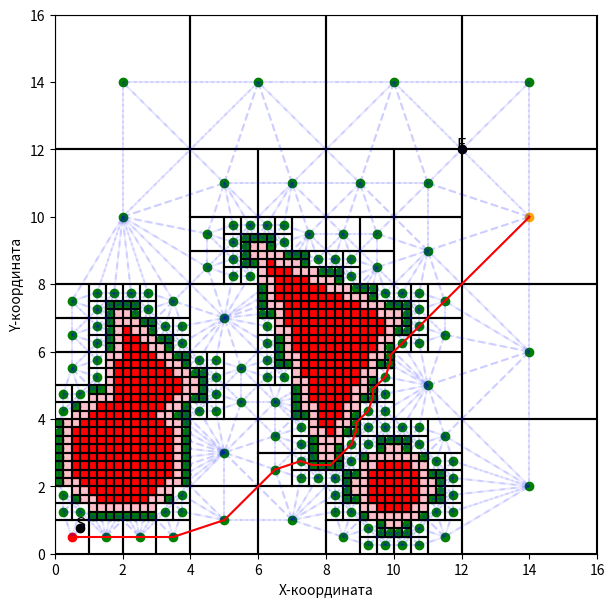

Write the Python code that produced this figure.
import matplotlib.pyplot as plt
import numpy as np
import math
import heapq

SIZE_X = 16
SIZE_Y = 16
CANVAS_SIZE = 7
MIN_SQUARE_SIZE = 0.25


class Graph:
    def __init__(self):
        self.edges = {}
        self.points = {}

    def add_vertex(self, point, index):
        index = len(self.points)
        self.points[index] = point

    def add_edge(self, index, jindex):
        if index in self.edges:
            if jindex not in self.edges[index]:
                self.edges[index].append(jindex)
        else:
            self.edges[index] = [jindex]

    def plot_dots(self):
        for point in self.points.values():
            point.plot()

    def plot_edges(self):
        for key, values in self.edges.items():
            if key in self.points:
                for value in values:
                    if value in self.points:
                        plt.plot(
                            [self.points[key].x, self.points[value].x],
                            [self.points[key].y, self.points[value].y],
                            linestyle="--",
                            color="blue",
                            alpha=0.1,
                        )

    def plot_neighbors(self, index):
        for value in self.edges[index]:
            plt.plot(
                [self.points[index].x, self.points[value].x],
                [self.points[index].y, self.points[value].y],
                linestyle="solid",
                color="red",
            )


class Point:
    def __init__(self, x, y, label=None, color="black", delta=None):
        self.x = x
        self.y = y
        self.label = label
        self.color = color
        self.delta = delta

    def plot(self):
        plt.scatter(self.x, self.y, color=self.color)
        if self.label is not None:
            plt.text(self.x, self.y, self.label, fontsize=12, ha="center")


class Line:
    def __init__(self, start_point, end_point, color="black", marker=None):
        self.start_point = start_point
        self.end_point = end_point
        self.color = color
        self.marker = marker

    def plot(self):
        plt.plot(
            [self.start_point.x, self.end_point.x],
            [self.start_point.y, self.end_point.y],
            marker=self.marker,
            color=self.color,
        )


class Triangle:
    def __init__(
        self,
        point1,
        point2,
        point3,
        color_border="black",
        color_fill="black",
        marker=None,
    ):
        self.point1 = point1
        self.point2 = point2
        self.point3 = point3
        self.color_border = color_border
        self.color_fill = color_fill
        self.marker = marker

    def plot(self):
        plt.fill(
            [self.point1.x, self.point2.x, self.point3.x, self.point1.x],
            [self.point1.y, self.point2.y, self.point3.y, self.point1.y],
            color=self.color_fill,
        )
        plt.plot(
            [self.point1.x, self.point2.x, self.point3.x, self.point1.x],
            [self.point1.y, self.point2.y, self.point3.y, self.point1.y],
            color=self.color_border,
            marker=self.marker,
        )


class Rectangle:
    def __init__(
        self, point, side_length, color_border="black", color_fill="white", marker=None
    ):
        self.x = point.x
        self.y = point.y
        self.side_length = side_length
        self.color_border = color_border
        self.color_fill = color_fill
        self.marker = marker

    def plot(
        self,
    ):
        plt.fill(
            [self.x, self.x + self.side_length, self.x + self.side_length, self.x],
            [self.y, self.y, self.y + self.side_length, self.y + self.side_length],
            color=self.color_fill,
        )
        plt.plot(
            [
                self.x,
                self.x + self.side_length,
                self.x + self.side_length,
                self.x,
                self.x,
            ],
            [
                self.y,
                self.y,
                self.y + self.side_length,
                self.y + self.side_length,
                self.y,
            ],
            color=self.color_border,
            marker=self.marker,
        )


class Circle:
    def __init__(
        self, point, radius, color_fill="black", color_border="black", marker=None
    ):
        self.x = point.x
        self.y = point.y
        self.radius = radius
        self.color_fill = color_fill
        self.color_border = color_border
        self.marker = marker

    def plot(self):
        circle = plt.Circle(
            (self.x, self.y), self.radius, color=self.color_fill, fill=True
        )
        plt.gca().add_patch(circle)

        circle_border = plt.Circle(
            (self.x, self.y), self.radius, color=self.color_border, fill=False
        )
        plt.gca().add_patch(circle_border)
        if self.marker is not None:
            plt.scatter(*(self.x, self.y), color=self.color_border, marker=self.marker)


def check_collision(shape1, shape2):
    def generate_square_points(x, y, side_length, step):
        points = []
        for i in np.arange(0, side_length, step):
            points.append(Point(x + i, y))
        for i in np.arange(0, side_length, step):
            points.append(Point(x + side_length, y + i))
        for i in np.arange(side_length, 0, -step):
            points.append(Point(x + i, y + side_length))
        for i in np.arange(side_length, 0, -step):
            points.append(Point(x, y + i))
        return points

    def generate_triangle_points(point1, point2, point3, step):
        num_points12 = int(np.abs(point2.x - point1.x) / step) + 1
        num_points23 = int(np.abs(point3.x - point2.x) / step) + 1
        num_points31 = int(np.abs(point1.x - point3.x) / step) + 1

        delta_12x = (point2.x - point1.x) / (num_points12 - 1)
        delta_23x = (point3.x - point2.x) / (num_points23 - 1)
        delta_31x = (point1.x - point3.x) / (num_points31 - 1)

        delta_12y = (point2.y - point1.y) / (num_points12 - 1)
        delta_23y = (point3.y - point2.y) / (num_points23 - 1)
        delta_31y = (point1.y - point3.y) / (num_points31 - 1)

        points = []

        for i in range(num_points12):
            x = point1.x + i * delta_12x
            y = point1.y + i * delta_12y
            points.append(Point(x, y))

        for i in range(num_points23):
            x = point2.x + i * delta_23x
            y = point2.y + i * delta_23y
            points.append(Point(x, y))

        for i in range(num_points31):
            x = point3.x + i * delta_31x
            y = point3.y + i * delta_31y
            points.append(Point(x, y))

        return points

    def is_point_inside_triangle(point, vertex1, vertex2, vertex3):
        def sign(point1, point2, point3):
            return (point1.x - point3.x) * (point2.y - point3.y) - (
                point2.x - point3.x
            ) * (point1.y - point3.y)

        d1 = sign(point, vertex1, vertex2)
        d2 = sign(point, vertex2, vertex3)
        d3 = sign(point, vertex3, vertex1)

        has_neg = (d1 < 0) or (d2 < 0) or (d3 < 0)
        has_pos = (d1 > 0) or (d2 > 0) or (d3 > 0)

        return not (has_neg and has_pos)

    def check_circle_n_rectangle(point1, radius, point0):
        return (point0.x - point1.x) ** 2 + (point0.y - point1.y) ** 2 <= radius**2

    def check_dot_in_rectangle(point1, side_lenght, point0):
        return (
            point1.x <= point0.x <= point1.x + side_lenght
            or point1.x + side_lenght <= point0.x <= point1.x
        ) and (
            point1.y <= point0.y <= point1.y + side_lenght
            or point1.y + side_lenght <= point0.y <= point1.y
        )

    def get_circle_points(x0, y0, radius, step):
        points = []
        for angle in range(0, 361, step):
            t = math.radians(angle)
            x = x0 + radius * math.cos(t)
            y = y0 + radius * math.sin(t)
            points.append(Point(x, y))
        return points

    supported_shapes = [Triangle, Rectangle, Circle, Line]
    if type(shape1) not in supported_shapes or type(shape2) not in supported_shapes:
        raise ValueError("Unsupported shape type")

    if isinstance(shape1, Rectangle) and isinstance(shape2, Triangle):
        square_points = generate_square_points(
            shape1.x, shape1.y, shape1.side_length, step=MIN_SQUARE_SIZE
        )
        square_points = [
            is_point_inside_triangle(point, shape2.point1, shape2.point2, shape2.point3)
            for point in square_points
        ]
        if all(square_points):
            return 2
        triangle_points = generate_triangle_points(
            shape2.point1, shape2.point2, shape2.point3, step=MIN_SQUARE_SIZE
        )
        triangle_points = [
            check_dot_in_rectangle(Point(shape1.x, shape1.y), shape1.side_length, point)
            for point in triangle_points
        ]
        if any(triangle_points) or any(square_points):
            return 1
        return 0
    elif isinstance(shape1, Rectangle) and isinstance(shape2, Circle):
        points = get_circle_points(shape2.x, shape2.y, shape2.radius, step=4)
        points = [
            check_dot_in_rectangle(Point(shape1.x, shape1.y), shape1.side_length, point)
            for point in points
        ]
        if (
            check_circle_n_rectangle(
                Point(shape2.x, shape2.y), shape2.radius, Point(shape1.x, shape1.y)
            )
            and check_circle_n_rectangle(
                Point(shape2.x, shape2.y),
                shape2.radius,
                Point(shape1.x + shape1.side_length, shape1.y),
            )
            and check_circle_n_rectangle(
                Point(shape2.x, shape2.y),
                shape2.radius,
                Point(shape1.x, shape1.y + shape1.side_length),
            )
            and check_circle_n_rectangle(
                Point(shape2.x, shape2.y),
                shape2.radius,
                Point(shape1.x + shape1.side_length, shape1.y + shape1.side_length),
            )
        ):
            return 2
        elif (
            check_circle_n_rectangle(
                Point(shape2.x, shape2.y), shape2.radius, Point(shape1.x, shape1.y)
            )
            or check_circle_n_rectangle(
                Point(shape2.x, shape2.y),
                shape2.radius,
                Point(shape1.x + shape1.side_length, shape1.y),
            )
            or check_circle_n_rectangle(
                Point(shape2.x, shape2.y),
                shape2.radius,
                Point(shape1.x, shape1.y + shape1.side_length),
            )
            or check_circle_n_rectangle(
                Point(shape2.x, shape2.y),
                shape2.radius,
                Point(shape1.x + shape1.side_length, shape1.y + shape1.side_length),
            )
            or any(points)
        ):
            return 1
        elif (
            shape1.x < shape2.x
            and shape1.y < shape2.y
            and shape1.x + shape1.side_length > shape1.x
            and shape1.y + shape1.side_length > shape2.y
            and shape1.side_length > shape2.radius
        ):
            return 2
        return 0
    else:
        raise ValueError("First needs to be as Rectangle and second is another shape")


def create_grid(all_obstacles, grid):
    flag = True
    while flag:
        flag_out = False
        flag = False
        for square in grid:
            if square.side_length == MIN_SQUARE_SIZE:
                continue
            for obstacle in all_obstacles:
                # print(check_collision(square, obstacle))
                if check_collision(square, obstacle) != 0:
                    grid.append(
                        Rectangle(
                            Point(square.x, square.y),
                            side_length=square.side_length / 2,
                        )
                    )
                    grid.append(
                        Rectangle(
                            Point(square.x + square.side_length / 2, square.y),
                            side_length=square.side_length / 2,
                        )
                    )
                    grid.append(
                        Rectangle(
                            Point(square.x, square.y + square.side_length / 2),
                            side_length=square.side_length / 2,
                        )
                    )
                    grid.append(
                        Rectangle(
                            Point(
                                square.x + square.side_length / 2,
                                square.y + square.side_length / 2,
                            ),
                            side_length=square.side_length / 2,
                        )
                    )
                    grid.remove(square)
                    flag_out = True
                    flag = True

                    break
            if flag_out:
                break

    for square in grid:
        if square.side_length == MIN_SQUARE_SIZE:
            for obstacle in all_obstacles:
                if square.color_fill == "red":
                    continue
                collision_result = check_collision(square, obstacle)
                if collision_result == 1:
                    square.color_fill = "pink"
                elif collision_result == 2:
                    square.color_fill = "red"
        else:
            square.color_fill = "white"

    return grid


def check_edges_squares(rect1, rect2):
    if rect1.x + rect1.side_length == rect2.x or rect2.x + rect2.side_length == rect1.x:
        if rect1.y >= rect2.y and rect1.y <= rect2.y + rect2.side_length:
            return True
        if rect2.y >= rect1.y and rect2.y <= rect1.y + rect1.side_length:
            return True

    if rect1.y + rect1.side_length == rect2.y or rect2.y + rect2.side_length == rect1.y:
        if rect1.x >= rect2.x and rect1.x <= rect2.x + rect2.side_length:
            return True
        if rect2.x >= rect1.x and rect2.x <= rect1.x + rect1.side_length:
            return True

    return False


def connect_neighbor_squares(graph, grid):
    for i in range(len(grid)):
        for j in range(len(grid)):
            if check_edges_squares(grid[i], grid[j]) and (
                grid[i].color_fill == "white" and grid[j].color_fill == "white"
            ):
                graph.add_edge(i, j)


def sorting_key(rectangle):
    color_order = {"white": 0, "pink": 1, "red": 2}
    return color_order[rectangle.color_fill]


def check_dot_in_rectangle(point1, side_lenght, point0):
    return (
        point1.x <= point0.x <= point1.x + side_lenght
        or point1.x + side_lenght <= point0.x <= point1.x
    ) and (
        point1.y <= point0.y <= point1.y + side_lenght
        or point1.y + side_lenght <= point0.y <= point1.y
    )


def plot_path(path, graph):
    for i in range(len(path) - 1):
        key = path[i]
        value = path[i + 1]
        if key in graph.points:
            if value in graph.points:
                plt.plot(
                    [graph.points[key].x, graph.points[value].x],
                    [graph.points[key].y, graph.points[value].y],
                    linestyle="solid",
                    color="red",
                )


def distance(point1, point2):
    return math.sqrt((point1.x - point2.x) ** 2 + (point1.y - point2.y) ** 2)


def dijkstra(graph, start_index, end_index):
    distances = {index: float("infinity") for index in graph.points}
    distances[start_index] = 0
    previous_vertices = {index: None for index in graph.points}
    visited = set()

    priority_queue = [(0, start_index)]

    while priority_queue:
        current_distance, current_vertex = heapq.heappop(priority_queue)

        if current_vertex in visited:
            continue

        visited.add(current_vertex)

        for neighbor_index in graph.edges.get(current_vertex, []):
            neighbor_point = graph.points[neighbor_index]
            distance_to_neighbor = distances[current_vertex] + distance(
                graph.points[current_vertex], neighbor_point
            )

            if distance_to_neighbor < distances[neighbor_index]:
                distances[neighbor_index] = distance_to_neighbor
                previous_vertices[neighbor_index] = current_vertex
                heapq.heappush(priority_queue, (distance_to_neighbor, neighbor_index))

    path = []
    current_index = end_index
    while previous_vertices[current_index] is not None:
        path.insert(0, current_index)
        current_index = previous_vertices[current_index]

    path.insert(0, start_index)

    return path


def total_distance(path, graph):
    total_distance = 0
    for i in range(len(path) - 1):
        index = path[i]
        jindex = path[i + 1]
        if index in graph.points and jindex in graph.points:
            point1 = graph.points[index]
            point2 = graph.points[jindex]
            total_distance += distance(point1, point2)

    return total_distance


fig = plt.figure(figsize=(CANVAS_SIZE, CANVAS_SIZE))
plt.xlim(0, SIZE_X)
plt.ylim(0, SIZE_Y)

triangle0 = Triangle(Point(16, 4), Point(8, 16), Point(0, 8))
triangle1 = Triangle(Point(1, 2), Point(4, 5), Point(2, 7))
triangle2 = Triangle(Point(8, 3), Point(6, 9), Point(10, 7))
point_goal_a = Point(0.75, 0.75, "S")
point_goal_b = Point(12, 12, "E")
my_circle = Circle(Point(2, 3), 1.7)
my_circle2 = Circle(Point(10, 2), 1)
# my_circle3 = Circle(Point(6, 11), 2)
# my_circle4 = Circle(Point(12, 8), 3)
# my_circle5 = Circle(Point(6, 6), 0.7)
# my_square1 = Rectangle(Point(3, 3), side_length=3)
# my_square2 = Rectangle(Point(6, 3), side_length=1)
all_obstacles = [triangle1, my_circle, my_circle2, triangle2]

grid = [Rectangle(Point(0, 0), side_length=16)]
grid = create_grid(all_obstacles, grid)
grid = sorted(grid, key=sorting_key)
graph = Graph()

start_flag = True
end_flag = True


for i in range(len(grid)):
    if grid[i].color_fill == "white":
        if start_flag and check_dot_in_rectangle(
            Point(grid[i].x, grid[i].y), grid[i].side_length, point_goal_a
        ):
            graph.add_vertex(
                index=i,
                point=Point(
                    grid[i].x + grid[i].side_length / 2,
                    grid[i].y + grid[i].side_length / 2,
                    color="red",
                    delta=grid[i].side_length / 2,
                ),
            )
            start_flag = False
        elif end_flag and check_dot_in_rectangle(
            Point(grid[i].x, grid[i].y), grid[i].side_length, point_goal_b
        ):
            graph.add_vertex(
                index=i,
                point=Point(
                    grid[i].x + grid[i].side_length / 2,
                    grid[i].y + grid[i].side_length / 2,
                    color="orange",
                    delta=grid[i].side_length / 2,
                ),
            )
            end_flag = False
        else:
            graph.add_vertex(
                index=i,
                point=Point(
                    grid[i].x + grid[i].side_length / 2,
                    grid[i].y + grid[i].side_length / 2,
                    color="green",
                    delta=grid[i].side_length / 2,
                ),
            )


start_index = None
end_index = None

for index, point in graph.points.items():
    if point.color == "red":
        start_index = index
    elif point.color == "orange":
        end_index = index


for i in grid:
    i.plot()

connect_neighbor_squares(graph, grid)
shortest_path = dijkstra(graph, start_index, end_index)
print(shortest_path)
graph.plot_edges()
graph.plot_dots()
plot_path(shortest_path, graph)
total_weight = total_distance(shortest_path, graph)
print(total_weight)
# for i in all_obstacles:
#     i.plot()

point_goal_a.plot()
point_goal_b.plot()
plt.xlabel("X-координата")
plt.ylabel("Y-координата")
plt.show()
